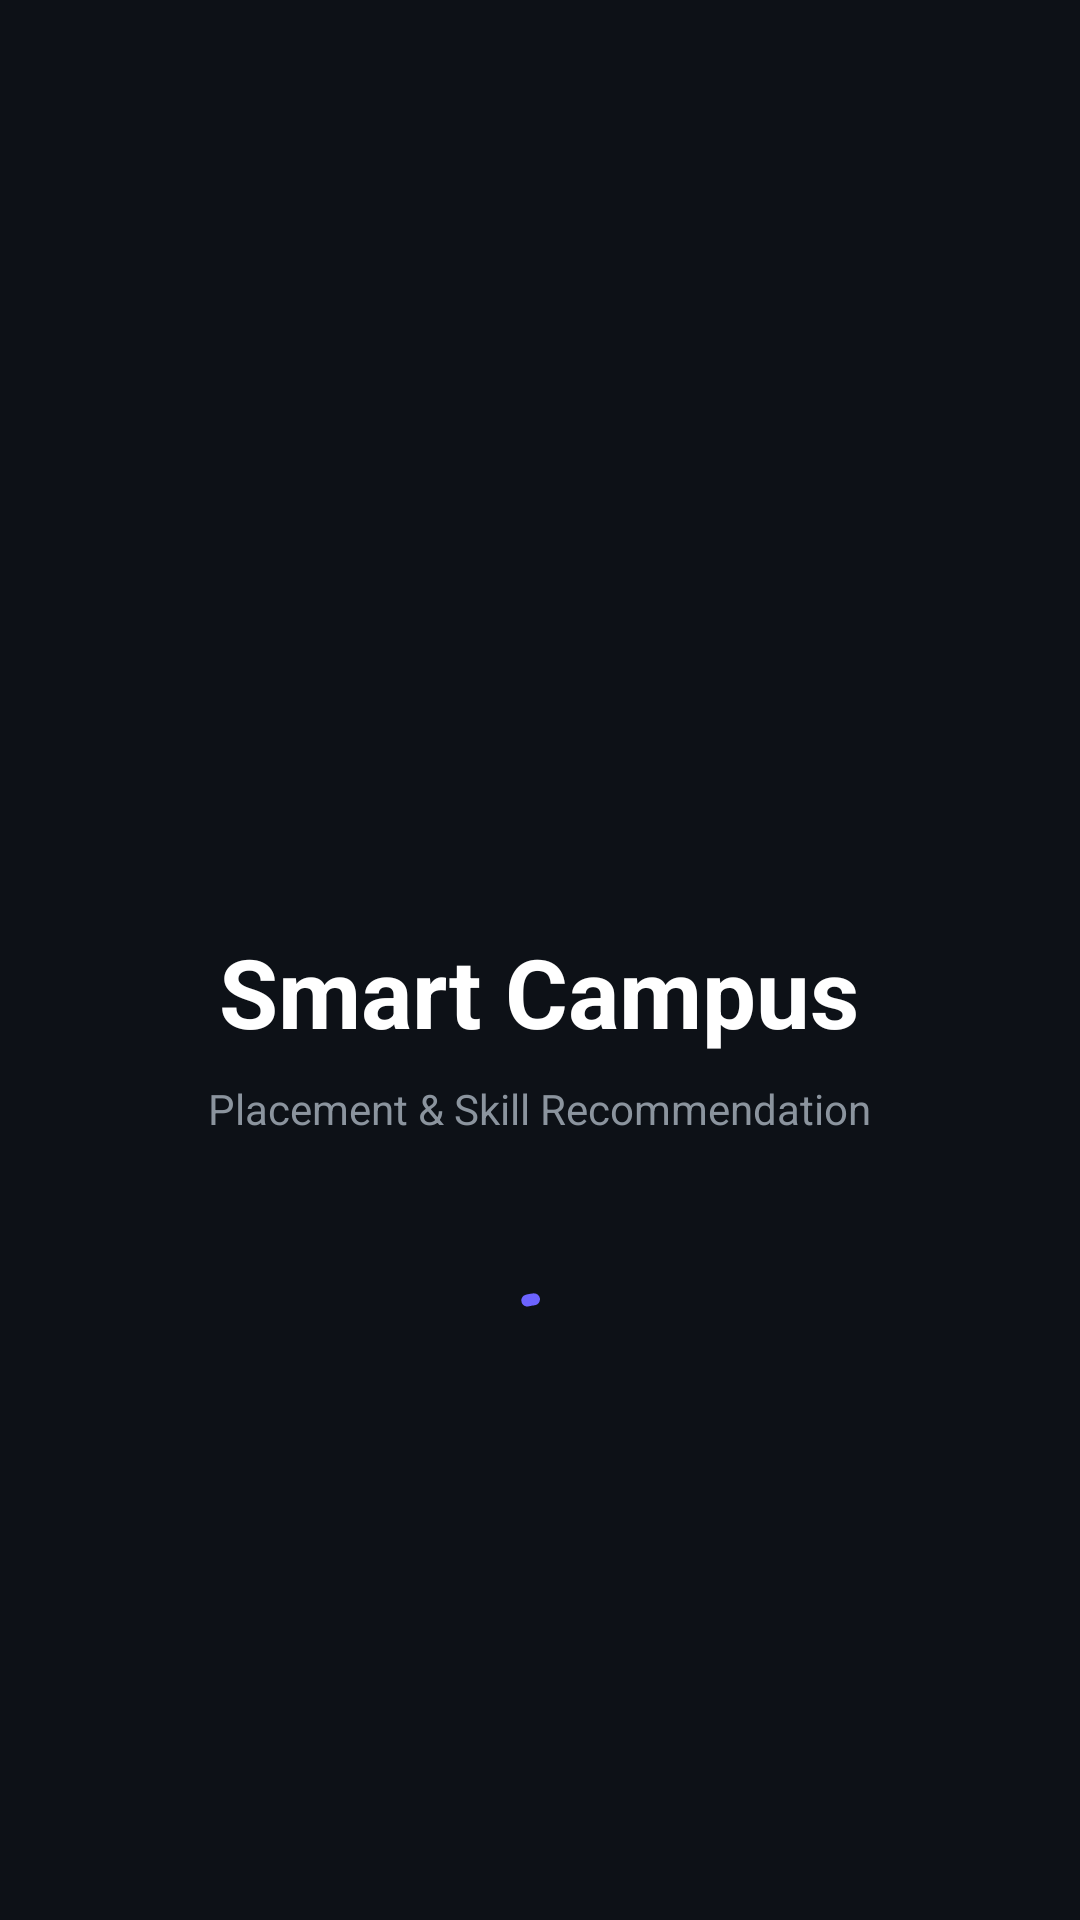

Android layout source for this screen:
<!-- AndroidManifest.xml: activity theme Theme.SmartCampus.Splash -->
<!-- res/layout/activity_splash.xml -->
<?xml version="1.0" encoding="utf-8"?>
<LinearLayout xmlns:android="http://schemas.android.com/apk/res/android"
    xmlns:app="http://schemas.android.com/apk/res-auto"
    android:layout_width="match_parent"
    android:layout_height="match_parent"
    android:background="@color/bg_dark"
    android:gravity="center"
    android:orientation="vertical"
    android:padding="32dp">

    <ImageView
        android:layout_width="120dp"
        android:layout_height="120dp"
        android:layout_marginBottom="24dp"
        android:contentDescription="App Logo"
        android:src="@android:drawable/sym_def_app_icon" />

    <TextView
        android:layout_width="wrap_content"
        android:layout_height="wrap_content"
        android:text="Smart Campus"
        android:textColor="@color/text_primary"
        android:textSize="32sp"
        android:textStyle="bold" />

    <TextView
        android:layout_width="wrap_content"
        android:layout_height="wrap_content"
        android:layout_marginTop="8dp"
        android:text="Placement &amp; Skill Recommendation"
        android:textColor="@color/text_secondary"
        android:textSize="14sp" />

    <com.google.android.material.progressindicator.CircularProgressIndicator
        android:layout_width="wrap_content"
        android:layout_height="wrap_content"
        android:layout_marginTop="48dp"
        android:indeterminate="true"
        app:indicatorColor="@color/primary"
        app:trackColor="@color/bg_card" />
</LinearLayout>
<!-- resources referenced by this layout -->
<resources>
  <color name="bg_card">#161B22</color>
  <color name="bg_dark">#0D1117</color>
  <color name="primary">#6C63FF</color>
  <color name="text_primary">#FFFFFF</color>
  <color name="text_secondary">#8B949E</color>
  <style name="Theme.SmartCampus.Splash" parent="Theme.Material3.Dark.NoActionBar">
          <item name="android:windowBackground">@color/bg_dark</item>
          <item name="android:statusBarColor">@color/bg_dark</item>
          <item name="android:navigationBarColor">@color/bg_dark</item>
      </style>
</resources>
